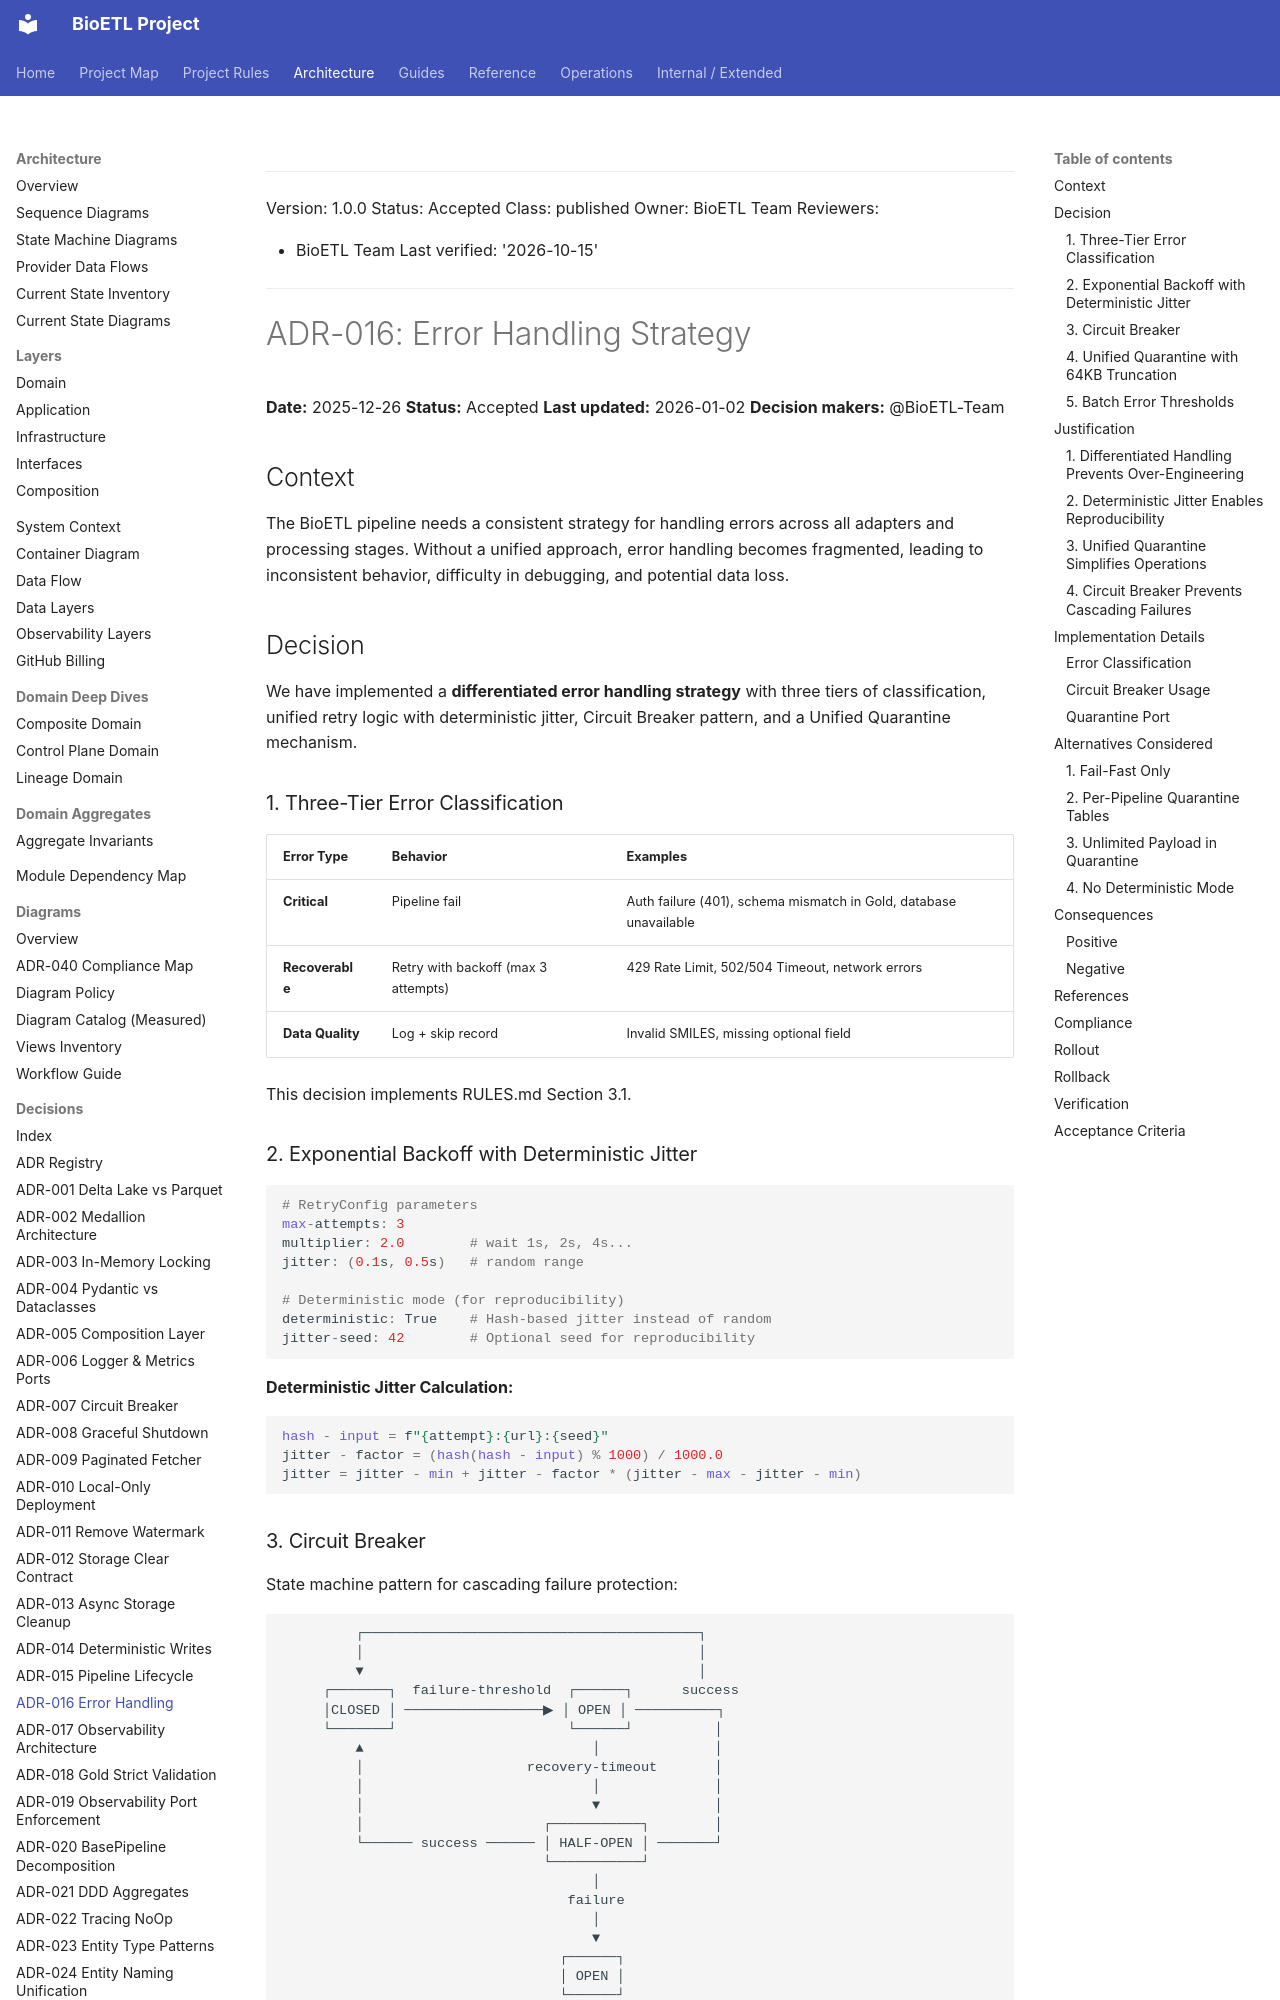

repository: SatoryKono/BioactivityDataAcquisition · page: 02-architecture/decisions/ADR-016-error-handling-strategy/index.html · generator: mkdocs

______________________________________________________________________

Version: 1.0.0
Status: Accepted
Class: published
Owner: BioETL Team
Reviewers:

- BioETL Team
  Last verified: '2026-10-15'

______________________________________________________________________

# ADR-016: Error Handling Strategy

**Date:** 2025-12-26
**Status:** Accepted
**Last updated:** 2026-01-02
**Decision makers:** @BioETL-Team

## Context

The BioETL pipeline needs a consistent strategy for handling errors across all adapters and processing stages. Without a unified approach, error handling becomes fragmented, leading to inconsistent behavior, difficulty in debugging, and potential data loss.

## Decision

We have implemented a **differentiated error handling strategy** with three tiers of classification, unified retry logic with deterministic jitter, Circuit Breaker pattern, and a Unified Quarantine mechanism.

### 1. Three-Tier Error Classification

| Error Type       | Behavior                            | Examples                                                          |
| ---------------- | ----------------------------------- | ----------------------------------------------------------------- |
| **Critical**     | Pipeline fail                       | Auth failure (401), schema mismatch in Gold, database unavailable |
| **Recoverable**  | Retry with backoff (max 3 attempts) | 429 Rate Limit, 502/504 Timeout, network errors                   |
| **Data Quality** | Log + skip record                   | Invalid SMILES, missing optional field                            |

This decision implements RULES.md Section 3.1.

### 2. Exponential Backoff with Deterministic Jitter

```python
# RetryConfig parameters
max-attempts: 3
multiplier: 2.0        # wait 1s, 2s, 4s...
jitter: (0.1s, 0.5s)   # random range

# Deterministic mode (for reproducibility)
deterministic: True    # Hash-based jitter instead of random
jitter-seed: 42        # Optional seed for reproducibility
```

**Deterministic Jitter Calculation:**

```python
hash - input = f"{attempt}:{url}:{seed}"
jitter - factor = (hash(hash - input) % 1000) / 1000.0
jitter = jitter - min + jitter - factor * (jitter - max - jitter - min)
```
